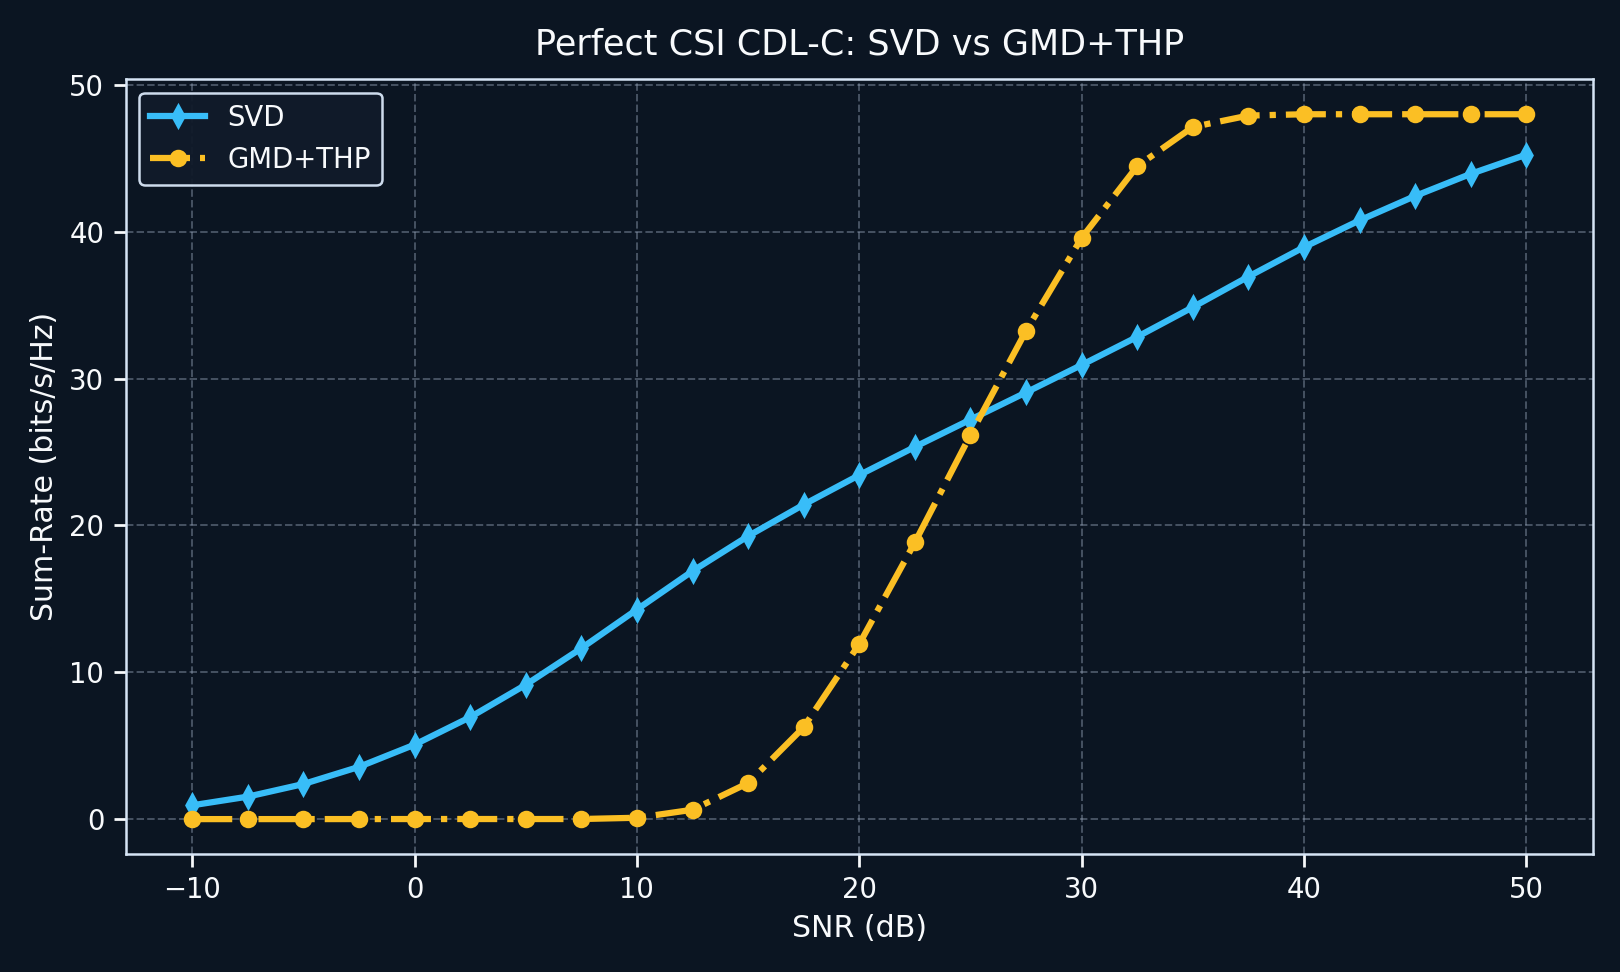

The table this chart was drawn from, first rows:
snr_db, svd, gmd_thp, gain_gmd_thp_vs_svd, svd_leakage
-10, 0.9409, 0.001216, -0.9397, 0.0000000000
-7.5, 1.532, 0.001509, -1.53, 0.0000000000
-5, 2.389, 0.002106, -2.387, 0.0000000000
-2.5, 3.558, 0.003573, -3.555, 0.0000000000
0.0000000000, 5.071, 0.005513, -5.065, 0.0000000000
2.5, 6.942, 0.00725, -6.935, 0.0000000000
5, 9.15, 0.00523, -9.145, 0.0000000000
7.5, 11.64, 0.00717, -11.63, 0.0000000000
10, 14.27, 0.0934, -14.18, 0.0000000000
12.5, 16.89, 0.6378, -16.25, 0.0000000000
15, 19.27, 2.454, -16.82, 0.0000000000
17.5, 21.42, 6.258, -15.16, 0.0000000000
20, 23.43, 11.93, -11.5, 0.0000000000
22.5, 25.34, 18.84, -6.503, 0.0000000000
25, 27.21, 26.16, -1.048, 0.0000000000
27.5, 29.06, 33.25, 4.191, 0.0000000000
30, 30.93, 39.57, 8.648, 0.0000000000
32.5, 32.84, 44.46, 11.62, 0.0000000000
35, 34.86, 47.13, 12.27, 0.0000000000
37.5, 36.94, 47.91, 10.97, 0.0000000000
40, 38.95, 48, 9.053, 0.0000000000
42.5, 40.77, 48, 7.228, 0.0000000000
45, 42.43, 48, 5.568, 0.0000000000
47.5, 43.94, 48, 4.06, 0.0000000000
50, 45.25, 48, 2.75, 0.0000000000
